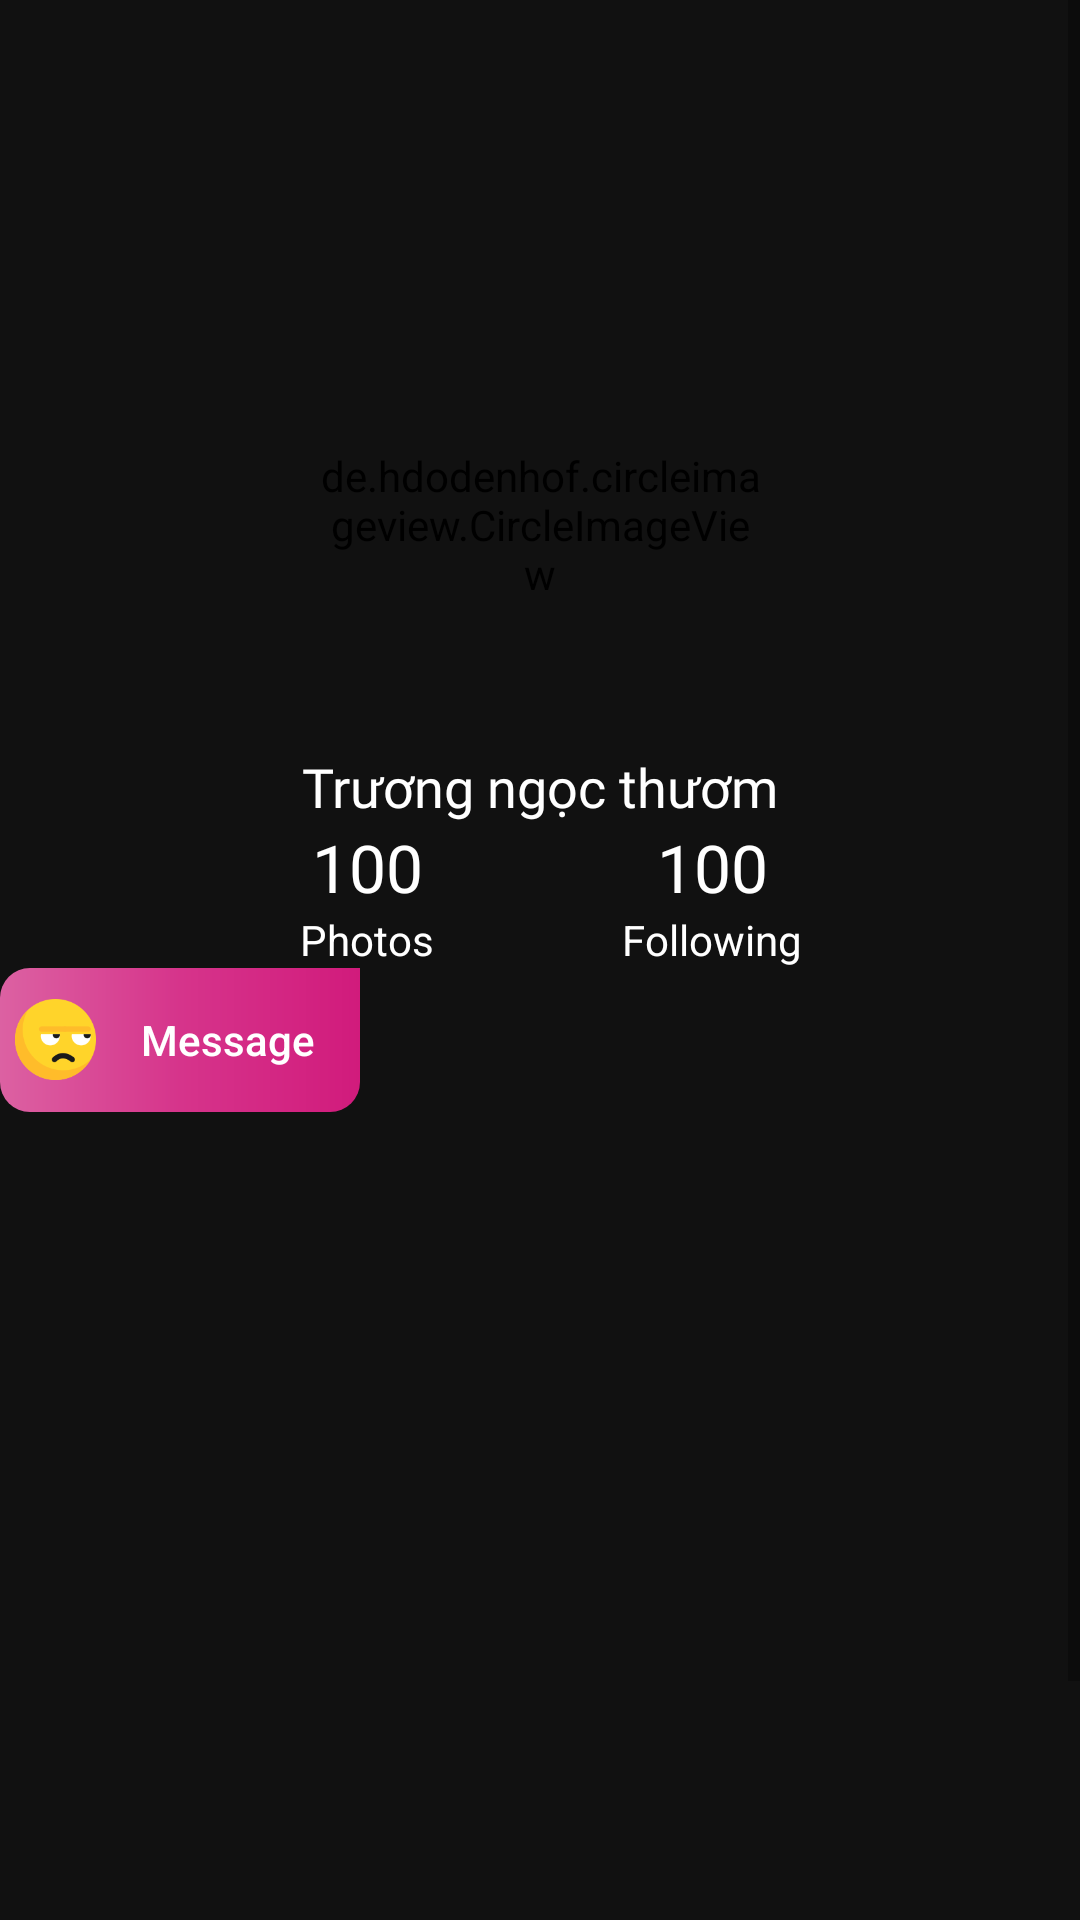

Write the Android layout XML for this screen, with the resource values it uses.
<!-- AndroidManifest.xml: application theme myStyle -->
<!-- res/layout/fragment_profile.xml -->
<?xml version="1.0" encoding="utf-8"?>
<ScrollView xmlns:android="http://schemas.android.com/apk/res/android"
    xmlns:app="http://schemas.android.com/apk/res-auto"
    xmlns:tools="http://schemas.android.com/tools"
    android:layout_width="match_parent"
    android:layout_height="match_parent">


    <LinearLayout
        android:layout_width="match_parent"
        android:layout_height="match_parent"
        android:orientation="vertical">

        <RelativeLayout
            android:layout_width="match_parent"
            android:layout_height="wrap_content">

            <ImageView
                android:id="@+id/iv_cover"
                android:layout_width="match_parent"
                android:layout_height="200dp"
            />

            <de.hdodenhof.circleimageview.CircleImageView
                android:id="@+id/iv_avartar"
                android:layout_width="150dp"
                android:layout_height="150dp"
                android:layout_alignParentBottom="true"
                android:layout_centerHorizontal="true"
                android:layout_marginTop="100dp"
                android:backgroundTint="@android:color/transparent"
               />


        </RelativeLayout>

        <LinearLayout
            android:layout_width="match_parent"
            android:layout_height="481dp"
            android:orientation="vertical">

            <TextView
                android:id="@+id/tv_name"
                android:layout_width="match_parent"
                android:layout_height="wrap_content"
                android:fontFamily="@font/futuramedium"
                android:gravity="center"
                android:textSize="18sp"
                android:text="Trương ngọc thươm" />


            <LinearLayout
                android:gravity="center"
                android:layout_width="match_parent"
                android:layout_height="wrap_content"
                android:orientation="horizontal">



                <LinearLayout
                    android:layout_width="115dp"
                    android:layout_height="wrap_content"
                    android:gravity="center"
                    android:orientation="vertical">
                    <TextView
                        android:id="@+id/tv_all_photo"
                        android:layout_width="wrap_content"
                        android:layout_height="wrap_content"
                        android:fontFamily="@font/arial_bold"
                        android:text="100"
                        android:textSize="22sp" />
                    <TextView
                        android:textSize="14sp"
                        android:layout_width="wrap_content"
                        android:layout_height="wrap_content"
                        android:text="Photos" />


                </LinearLayout>

                <LinearLayout
                    android:gravity="center"
                    android:layout_width="115dp"
                    android:layout_height="wrap_content"
                    android:orientation="vertical">
                    <TextView
                        android:id="@+id/tv_nfollowers"

                        android:layout_width="wrap_content"
                        android:layout_height="wrap_content"
                        android:fontFamily="@font/arial_bold"
                        android:text="100"
                        android:textSize="22sp" />
                    <TextView
                        android:textSize="14sp"
                        android:layout_width="wrap_content"
                        android:layout_height="wrap_content"
                        android:text="Following" />



                </LinearLayout>

            </LinearLayout>

            <RelativeLayout
                android:layout_width="match_parent"
                android:layout_height="wrap_content">
              <LinearLayout
                  android:layout_width="wrap_content"
                  android:layout_height="wrap_content"
                  android:background="@drawable/chat_right"
                  android:gravity="center"
                  android:orientation="horizontal"

                  >
                  <ImageView
                      android:background="@android:color/transparent"
                      android:src="@drawable/ic_chats"
                      android:layout_width="27dp"
                      android:layout_height="27dp"
                      android:layout_marginLeft="5dp"
                      />
                  <Button
                      android:background="@android:color/transparent"
                      android:id="@+id/btn_send_message"
                      android:textAllCaps="false"
                      android:layout_width="wrap_content"
                      android:layout_height="wrap_content"
                      android:text="Message" />
              </LinearLayout>
                <androidx.recyclerview.widget.RecyclerView
                    android:id="@+id/rc_all_photo"
                    android:layout_width="match_parent"
                    android:layout_height="wrap_content"
                    android:layout_marginTop="50dp" />



            </RelativeLayout>


        </LinearLayout>

    </LinearLayout>
</ScrollView>
<!-- resources referenced by this layout -->
<resources>
  <!-- drawable chat_right (drawable) -->
  <?xml version="1.0" encoding="utf-8"?>
  <shape xmlns:android="http://schemas.android.com/apk/res/android">
  
      <corners android:radius="10dp"
          android:topRightRadius="0dp"
          />
      <gradient
          android:startColor="#DC61A2"
          android:centerColor="#D6348B"
          android:endColor="#D11B7C"
          android:angle="0"/>
  
  
  
  
  </shape>
  <!-- drawable ic_chats: png bitmap (drawable, 3940 bytes) -->
  <style name="myStyle" parent="Theme.AppCompat.Light.NoActionBar">
          
          <item name="colorPrimary">@color/purple_500</item>
          <item name="colorPrimaryVariant">@color/background_1</item>
          <item name="colorOnPrimary">@color/white</item>
          <item name="android:textColor">@color/white</item>
          <item name="android:background">@color/background_1</item>
  
          
          <item name="colorSecondary">@color/purple_500</item>
          <item name="colorSecondaryVariant">@color/background_3</item>
          <item name="colorOnSecondary">@color/white</item>
          <item name="android:navigationBarColor" tools:targetApi="l">@color/background_0</item>
          
          <item name="android:statusBarColor" tools:targetApi="l">?attr/colorPrimaryVariant</item>
          
      </style>
  <color name="purple_500">#ED88A9</color>
  <color name="background_1">#111111</color>
  <color name="white">#FFFFFFFF</color>
  <color name="background_3">#333333</color>
  <color name="background_0">#000000</color>
</resources>
